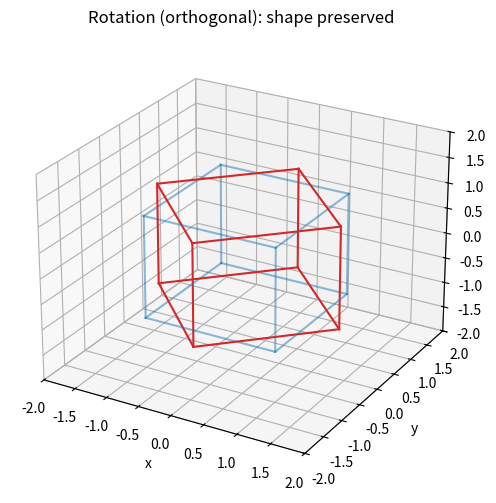
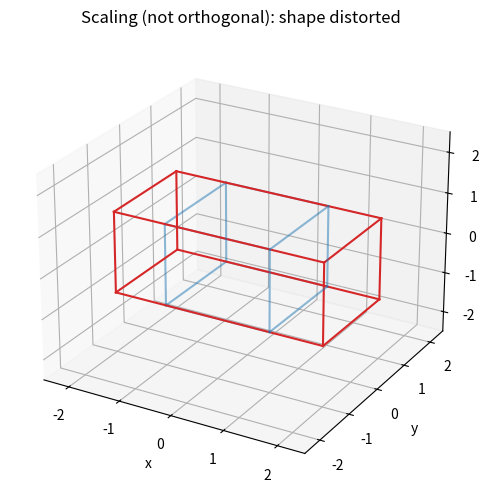

Recreate these plots in Python, in order.
"""
Topic 1: Matrix representation & orthogonality

Modular: main.py does `import topic1_orthogonality as t1`
and calls t1.run_topic1()
Needs: numpy, matplotlib
"""
import numpy as np
import matplotlib.pyplot as plt

TOL = 1e-10


# ======================================================================
# TOPIC 1: MATRIX REPRESENTATION & ORTHOGONALITY
# ======================================================================

def rotation_x(theta):
    c, s = np.cos(theta), np.sin(theta)
    return np.array([[1, 0, 0],
                     [0, c, -s],
                     [0, s, c]])


def rotation_y(theta):
    c, s = np.cos(theta), np.sin(theta)
    return np.array([[c, 0, s],
                     [0, 1, 0],
                     [-s, 0, c]])


def rotation_z(theta):
    c, s = np.cos(theta), np.sin(theta)
    return np.array([[c, -s, 0],
                     [s, c, 0],
                     [0, 0, 1]])


def scaling(sx, sy, sz):
    return np.diag([sx, sy, sz]).astype(float)


def reflection_xy():
    """Reflection across the XY plane (z -> -z)."""
    return np.diag([1.0, 1.0, -1.0])


def is_orthogonal(Q):
    """Q is orthogonal  <=>  Q^T Q = I."""
    Q = np.asarray(Q, dtype=float)
    return Q.shape[0] == Q.shape[1] and np.allclose(Q.T @ Q, np.eye(Q.shape[0]), atol=TOL)


def analyse_matrix(name, A):
    """Print the 'orthogonal simplification' facts for a transformation matrix."""
    print(f"\n--- {name} ---")
    print(np.round(A, 4))
    if is_orthogonal(A):
        d = np.linalg.det(A)
        kind = "rotation (det = +1)" if d > 0 else "reflection (det = -1)"
        print(f"Orthogonal?  YES  -> {kind}")
        print("Key property: inverse = transpose (no heavy inversion needed)")
        print("Check  A^T == A^-1 :", np.allclose(A.T, np.linalg.inv(A)))
    else:
        print("Orthogonal?  NO   (changes lengths/angles, so inverse != transpose)")


def check_length_preserved(Q, v):
    """Orthogonal matrices preserve length and dot products."""
    v = np.asarray(v, dtype=float)
    print(f"|v| = {np.linalg.norm(v):.4f}   |Qv| = {np.linalg.norm(Q @ v):.4f}")


def cube_vertices():
    pts = np.array([[x, y, z] for x in (-1, 1) for y in (-1, 1) for z in (-1, 1)], dtype=float)
    return pts.T  # shape (3, 8): each column is one vertex


CUBE_EDGES = [(i, j) for i in range(8) for j in range(i + 1, 8)
              if np.sum(np.abs(cube_vertices()[:, i] - cube_vertices()[:, j])) == 2]


def plot_transformation(M, title="Cube transformed by M"):
    """Draw original cube (blue) and M @ cube (red) in 3D."""
    V = cube_vertices()
    W = M @ V
    fig = plt.figure(figsize=(6, 6))
    ax = fig.add_subplot(111, projection="3d")
    for i, j in CUBE_EDGES:
        ax.plot(*zip(V[:, i], V[:, j]), color="tab:blue", alpha=0.5)
        ax.plot(*zip(W[:, i], W[:, j]), color="tab:red")
    ax.set_title(title)
    ax.set_xlabel("x"); ax.set_ylabel("y"); ax.set_zlabel("z")
    lim = max(2, np.abs(W).max() + 0.5)
    ax.set_xlim(-lim, lim); ax.set_ylim(-lim, lim); ax.set_zlim(-lim, lim)
    ax.view_init(elev=25, azim=-60)
    plt.show()


# ======================================================================
# DEMO  (main.py calls this)
# ======================================================================

def run_topic1(show_plots=True):
    print("########## TOPIC 1: MATRIX REPRESENTATION & ORTHOGONALITY ##########")
    theta = np.pi / 4
    Rz = rotation_z(theta)
    S = scaling(2, 1, 1)
    F = reflection_xy()
    shear = np.array([[1, 1, 0], [0, 1, 0], [0, 0, 1]], dtype=float)

    analyse_matrix("Rotation about z by 45 deg", Rz)
    analyse_matrix("Reflection in XY plane", F)
    analyse_matrix("Scaling (2,1,1)", S)
    analyse_matrix("Shear", shear)

    v = np.array([1, 2, 3])
    print("\nLength preservation under rotation:")
    check_length_preserved(Rz, v)
    print("Length under scaling (not preserved):")
    check_length_preserved(S, v)

    combo = rotation_x(np.pi / 6) @ rotation_y(np.pi / 3) @ Rz
    print("\nProduct of rotations still orthogonal? ->", is_orthogonal(combo))

    if show_plots:
        plot_transformation(Rz, "Rotation (orthogonal): shape preserved")
        plot_transformation(S, "Scaling (not orthogonal): shape distorted")


if __name__ == "__main__":
    run_topic1()
